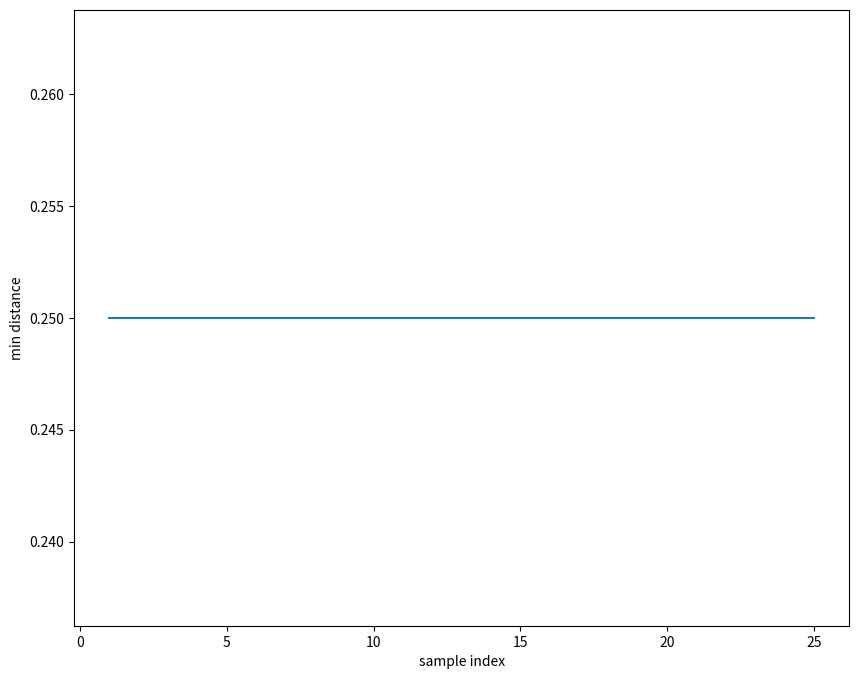
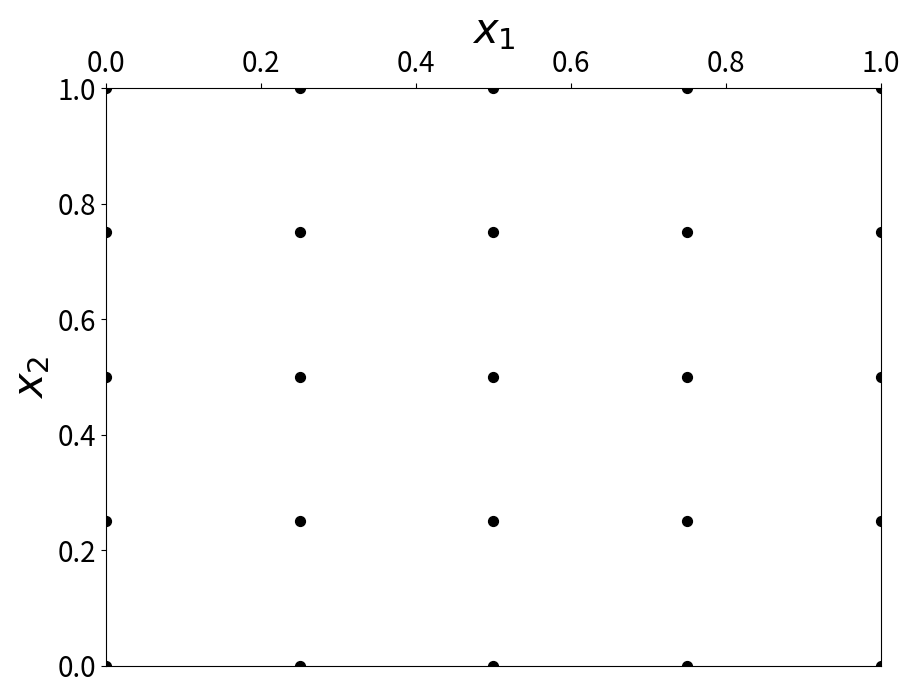

Write Python code to recreate these figures, in order.
# ==================================================
# original author: from pyKriging.samplingplan
# https://github.com/capaulson/pyKriging
# ==================================================
# improved by luojiajie
# ==================================================

"""
!!!!!!!!!!!!!!!!!!!!!!!!!!!!!!!!!!!!!!!!!!!!!!!!!!!!!!!!!!!!!!!!!!!!!!!!!!!!!!!!!!!!!!!!!!!!!!!!!!!!!!!!!!!!!!!!!!!!!!!!!!!!!!
Note: samples are generated on [0,1]^d with default, use inverse_norm() to inverse normalize samples according to given range
!!!!!!!!!!!!!!!!!!!!!!!!!!!!!!!!!!!!!!!!!!!!!!!!!!!!!!!!!!!!!!!!!!!!!!!!!!!!!!!!!!!!!!!!!!!!!!!!!!!!!!!!!!!!!!!!!!!!!!!!!!!!!!

current available sampling plans:
1.full factorial
2.random Latin hypercube sampling
3.optimized Latin hypercube sampling
"""

import os
import numpy as np
import math as m
import matplotlib.pyplot as plt


class sampling_plan():
    """
    base class for all sampling plans
    """
    def __init__(self,number,dimension):
        """
        :param number: number of samples
        (for Latin hypercube sampling, this means total number of samples)
        (for full factorial sampling, this means number of points for each dimension)
        :param dimension: number of design variables (dimensions)
        """
        self.n = number
        self.d = dimension
        self.X = None # sampling results (generated after calling 'begin_sampling()')


    def begin_sampling(self):
        """
        detailed sampling plans, which is defined in the following classes
        """
        pass


    def inverse_norm(self,lower_bound,upper_bound):
        """
        inverse normalize self.X according to lower_bound and upper_bound (e.g.lower_bound=[5,10] upper_bound=[10,100])
        """
        for i in range(self.X.shape[1]):
            self.X[:,i]=self.X[:,i]*(upper_bound[i]-lower_bound[i])+lower_bound[i]
        return self.X


    def output(self,file_name='X.csv'):
        """
        output self.X to <file_name>
        """
        np.savetxt(file_name, self.X, delimiter=',')


    def plot(self, lower_bound, upper_bound):
        """
         currently only available for plotting scatter sampling points
         and the minimum distance between each point and all points
        """
        if os.path.exists('plot') == False:
            os.makedirs('plot')
        dimension=len(lower_bound)
        # ==================================================
        # plot minimum distance between each point and all points
        # ==================================================
        min_dis = np.zeros((self.X.shape[0],1)) # initialize minimum distance
        X_copy=self.X.copy()
        for i in range(self.X.shape[0]):
            dis=np.sum((X_copy-self.X[i])**2,axis=1)**0.5 # calculate the distance^2 between the i th points and all the X. note: matrix calculation is much faster than using 'for'
            dis[dis.argmin()] = dis.max() # note the distance between the point and itself is also calculated, so the minimum distance is zero. we assign this to the maximum value so that we can get the minimum distance
            min_dis[i] = dis.min() # select the minimum distance

        plt.figure(figsize=(10, 8))
        plt.plot(range(1,self.X.shape[0]+1),min_dis)
        plt.xlabel('sample index')
        plt.ylabel('min distance')
        # plt.ylim(0, 0.3)

        # plt.show()
        plt.savefig('plot/initial_sampling_plan_min_distance.eps')
        plt.close()

        # ==================================================
        # 1D scatter
        # ==================================================
        if dimension == 1:
            font = {'family': 'Times New Roman', 'weight': 'normal', 'size': 30, }
            plt.figure(figsize=(10, 8))
            plt.xlabel('X', font)
            plt.scatter(self.X[:, 0], np.zeros((self.X.shape[0],1)), s=5, marker='o', c='black') # plot scatter of all samples X
            plt.xlim(lower_bound[0], upper_bound[0])  # x range
            # coordinate font
            plt.tick_params(labelsize=25)


        # ==================================================
        # multi dimension scatter
        # ==================================================
        elif dimension >= 2:
            fig = plt.figure(figsize=(10, 7.5))  # figure size
            for i in range(dimension):
                for j in range(dimension - 1, i, -1):
                    col_ind = i  # column index
                    row_ind = -j + dimension - 1  # row index
                    ind = row_ind * (dimension - 1) + col_ind + 1  # subplot index
                    plt.subplot(dimension - 1, dimension - 1, ind)  # locate subplot
                    self.plot_md(i, j)
                    # plot axis label
                    fontXY = {'family': 'Times New Roman', 'weight': 'normal', 'size': 30, }  # xy label size
                    axisfont = 20  # axis number size
                    if row_ind == 0 and col_ind == 0:  # first subplot, plot both axis
                        ax = plt.gca()
                        ax.xaxis.set_ticks_position('top')
                        ax.xaxis.set_label_position('top')
                        plt.xlabel('$x_' + str(i+1)+'$', fontXY)
                        plt.ylabel('$x_' + str(j+1)+'$', fontXY)
                    elif row_ind == 0 and col_ind != 0:  # first row, plot x axis label
                        plt.yticks([])
                        ax = plt.gca()
                        ax.xaxis.set_ticks_position('top')
                        ax.xaxis.set_label_position('top')
                        plt.xlabel('$x_' + str(i+1)+'$', fontXY)
                    elif col_ind == 0 and row_ind != 0:  # first column, plot y axis label
                        plt.xticks([])
                        plt.ylabel('$x_' + str(j+1)+'$', fontXY)
                    else:  # other subplot, do not show x,y axis label
                        plt.xticks([])
                        plt.yticks([])
                    plt.xlim(lower_bound[i], upper_bound[i])  # x range
                    plt.ylim(lower_bound[j], upper_bound[j])  # x range
                    plt.tick_params(labelsize=axisfont)  # axis number size

        # plt.show()
        plt.savefig('plot/initial_sampling_plan_scatter.eps')
        plt.close()


    def plot_md(self, x1_arg, x2_arg):
        """
        plot multi dimension scatter of the selected two variables: x1_arg and x2_arg

        e.g. x1_arg=0, x2_arg=3, it will plot the scatter with the first and the fourth parameters as variables
        """
        plt.scatter(self.X[:, x1_arg], self.X[:, x2_arg], s=50, marker='o', c='black')  # scatter of all samples X



# ====================================================================================================
# detailed sampling plans
# ====================================================================================================
class fullfactorial(sampling_plan):
    def begin_sampling(self):
        ix = (slice(0, 1, self.n*1j),) * self.d
        self.X = np.mgrid[ix].reshape(self.d, self.n**self.d).T
        return self.X


class random_lhs(sampling_plan):
    def begin_sampling(self,Edges=0):
        """
        Generates a random latin hypercube sampling within the [0,1]^d hypercube

        Inputs:
            Edges-if Edges=1 the extreme bins will have their centers on the edges of the domain
        Outputs:
            Latin hypercube sampling plan of n samples in d dimensions
        """
        #pre-allocate memory
        X = np.zeros((self.n,self.d))

        for i in range(0,self.d):
            X[:,i] = np.transpose(np.random.permutation(np.arange(1,self.n+1,1)))   # e.g. if total number of samples: n=5, then  X[:,i]=[1,3,2,5,4]

        if Edges == 1:
            X = (X-1)/(self.n-1)
        else:
            X = (X-0.5)/self.n

        self.X=X
        return self.X


class optimal_lhs(sampling_plan):
    def begin_sampling(self, p = 2, population=30, iterations=30, q = [2]):
            """
            Generates an optimized Latin hypercube sampling by optimizing the Morris-Mitchell
            criterion for a range of exponents and plots the first two dimensions of
            the current hypercube throughout the optimization process.

            Inputs:
                p - the distance metric to be used (p=1 rectangular (fast) (e.g. for 2D: distance=|x1-x2|+|y1-y2|), p=2 Euclidean)
                Population - number of individuals in the evolutionary operation optimizer
                Iterations - number of generations the evolutionary operation optimizer is run for
                Note: high values for the two inputs above will ensure high quality hypercubes, but the search will take longer.
                q - list of q to optimise Phi_q for (see mmphi())
            Output:
                X - optimized Latin hypercube
            """
            #list of q to optimise Phi_q for (see mmphi())
            # q = [1,2,5,10,20,50,100]

            #we start with a random Latin hypercube sampling
            XStart = random_lhs(self.n,self.d).begin_sampling()

            X3D = np.zeros((self.n,self.d,len(q)))
            #for each q optimize Phi_q
            for i in range(len(q)):
                # print(('Now_optimizing_for_q = %d \n' %q[i]))
                X3D[:,:,i] = self.mmlhs(XStart, population, iterations, q[i],p)

            #sort according to the Morris-Mitchell criterion
            Index = self.mmsort(X3D,p)
            # print(('Best_lh_found_using_q = %d \n' %q[Index[0]]))

            #and the Latin hypercube with the best space-filling properties is
            self.X = X3D[:,:,Index[0]]

            return self.X

    def mmlhs(self, X_start, population,iterations, q,p):
        """
        Evolutionary operation search for the most space filling Latin hypercube
        """
        X_s = X_start.copy()

        n = np.size(X_s,0)

        X_best = X_s

        Phi_best = self.mmphi(X_best,q,p)

        leveloff = m.floor(0.85*iterations)

        for it in range(0,iterations):
            if it < leveloff:
                mutations = int(round(1+(0.5*n-1)*(leveloff-it)/(leveloff-1)))
            else:
                mutations = 1

            X_improved  = X_best
            Phi_improved = Phi_best

            for offspring in range(0,population):
                X_try = self.perturb(X_best, mutations)
                Phi_try = self.mmphi(X_try, q,p)

                if Phi_try < Phi_improved:
                    X_improved = X_try
                    Phi_improved = Phi_try

            if Phi_improved < Phi_best:
                X_best = X_improved
                Phi_best = Phi_improved

        return X_best

    def mmphi(self,X,q,p):
        """
        Calculates the sampling plan quality criterion of Morris and Mitchell

        Inputs:
            X - Sampling plan
            q - exponent used in the calculation of the metric (default = 2)
            p - the distance metric to be used (p=1 rectangular - default , p=2 Euclidean)

        Output:
            Phiq - sampling plan 'space-fillingness' metric
        """
        #calculate the distances between all pairs of points (using the p-norm) and build multiplicity array J
        J,d = self.jd(X,p)
        #the sampling plan quality criterion
        Phiq = (np.sum(J*(d**(-q))))**(1.0/q)
        return Phiq

    def jd(self, X,p):
        """
        Computes the distances between all pairs of points in a sampling plan X using the p-norm, sorts them in ascending order and removes multiple occurences.

        Inputs:
            X-sampling plan being evaluated
            p-distance norm (p=1 rectangular-default, p=2 Euclidean)
        Output:
            J-multiplicity array (that is, the number of pairs with the same distance value)
            distinct_d-list of distinct distance values
        """
        #number of points in the sampling plan
        n = np.size(X[:,0])

        #computes the distances between all pairs of points
        d = np.zeros((n*(n-1)//2))

        # ind=0
        # for i in range(n-1):
        #     for j in range(i+1,n):
        #         d[ind] = np.linalg.norm((X[i,:] - X[j,:]),p)
        # ind+=1

        #an alternative way of the above loop
        list = [(i,j) for i in range(n-1) for j in range(i+1,n)]
        for k,l in enumerate(list):
            d[k] = np.linalg.norm((X[l[0],:]-X[l[1],:]),p)

        #remove multiple occurences and sort in ascending order
        distinct_d, J = np.unique(d, return_counts=True)

        return J, distinct_d

    def perturb(self,X,PertNum):
        """
        Interchanges pairs of randomly chosen elements within randomly
        chosen columns of a sampling plan a number of times. If the plan is
        a Latin hypercube, the result of this operation will also be a Latin
        hypercube.

        Inputs:
            X - sampling plan
            PertNum - the number of changes (perturbations) to be made to X.
        Output:
            X - perturbed sampling plan
        """
        X_pert = X.copy()
        [n,k] = np.shape(X_pert)

        for pert_count in range(0,PertNum):
            col = int(m.floor(np.random.rand(1)*k))  #choose a random column index

            #Choosing two distinct random points
            el1 = 0
            el2 = 0
            while el1 == el2:
                el1 = int(m.floor(np.random.rand(1)*n))
                el2 = int(m.floor(np.random.rand(1)*n))

            #swap the two chosen elements
            arrbuffer = X_pert[el1,col]
            X_pert[el1,col] = X_pert[el2,col]
            X_pert[el2,col] = arrbuffer

        return X_pert

    def mmsort(self,X3D,p):
        """
        Ranks sampling plans according to the Morris-Mitchell criterion definition.
        Note: similar to phisort, which uses the numerical quality criterion Phiq
        as a basis for the ranking.

        Inputs:
            X3D - three-dimensional array containing the sampling plans to be ranked.
            p - the distance metric to be used (p=1 rectangular - default, p=2 Euclidean)
        Output:
            Index - index array containing the ranking
        """
        #Pre-allocate memory
        Index = np.arange(np.size(X3D,axis=2))

        #Bubble-sort
        i = 0
        while i<=len(Index)-2:
            if self.mm(X3D[:,:,Index[i]],X3D[:,:,Index[i+1]],p) == 2:
                arrbuffer=Index[i]
                Index[i] = Index[i+1]
                Index[i+1] = arrbuffer
            i = i + 1
        return Index

    def mm(self,X1,X2,p):
        """
        Given two sampling plans chooses the one with the better space-filling properties
        (as per the Morris-Mitchell criterion)

        Inputs:
            X1,X2 - the two sampling plans
            p - the distance metric to be used (p=1 rectangular-default, p=2 Euclidean)
        Outputs:
            Mmplan - if Mmplan=0, identical plans or equally space-filling,
            if Mmplan=1, X1 is more space filling,
            if Mmplan=2, X2 is more space filling
        """

        #thats how two arrays are compared in their sorted form
        v = np.sort(X1) == np.sort(X2)
        if 	v.all() == True:#if True, then the designs are the same
            return 0
        else:
            #calculate the distance and multiplicity arrays
            [J1 , d1] = self.jd(X1,p);m1=len(d1)
            [J2 , d2] = self.jd(X2,p);m2=len(d2)

            #blend the distance and multiplicity arrays together for
            #comparison according to definition 1.2B. Note the different
            #signs - we are maximising the d's and minimising the J's.
            V1 = np.zeros((2*m1))
            V1[0:len(V1):2] = d1
            V1[1:len(V1):2] = -J1

            V2 = np.zeros((2*m2))
            V2[0:len(V2):2] = d2
            V2[1:len(V2):2] = -J2

            #the longer vector can be trimmed down to the length of the shorter one
            m = min(m1,m2)
            V1 = V1[0:m]
            V2 = V2[0:m]

            #generate vector c such that c(i)=1 if V1(i)>V2(i), c(i)=2 if V1(i)<V2(i)
            #c(i)=0 otherwise
            c = np.zeros(m)
            for i in range(m):
                if np.greater(V1[i],V2[i]) == True:
                    c[i] = 1
                elif np.less(V1[i],V2[i]) == True:
                    c[i] = 2
                elif np.equal(V1[i],V2[i]) == True:
                    c[i] = 0

            #If the plans are not identical but have the same space-filling
            #properties
            if sum(c) == 0:
                return 0
            else:
                #the more space-filling design (mmplan)
                #is the first non-zero element of c
                i = 0
                while c[i] == 0:
                    i = i+1
                return c[i]


# e.g.
if __name__ == '__main__':
    lower_bound = [0,0]
    upper_bound = [1,1]

    a=fullfactorial(5,2)
    a.begin_sampling()

    # a = random_lhs(40,2)
    # a.begin_sampling()

    # a=optimal_lhs(40,2)
    # a.begin_sampling(population=30, iterations=100)

    a.inverse_norm(lower_bound, upper_bound)

    a.output('output_sampling_plan.csv')

    a.plot(lower_bound, upper_bound)
